Photos from the image-classification dataset "Database" in the GitHub repository Mehedi-Bin-Hafiz/Guava-Leaf-Disease-Detection-by-Image-classification. Its 3 classes are: leaf spot, ring spot, sound.

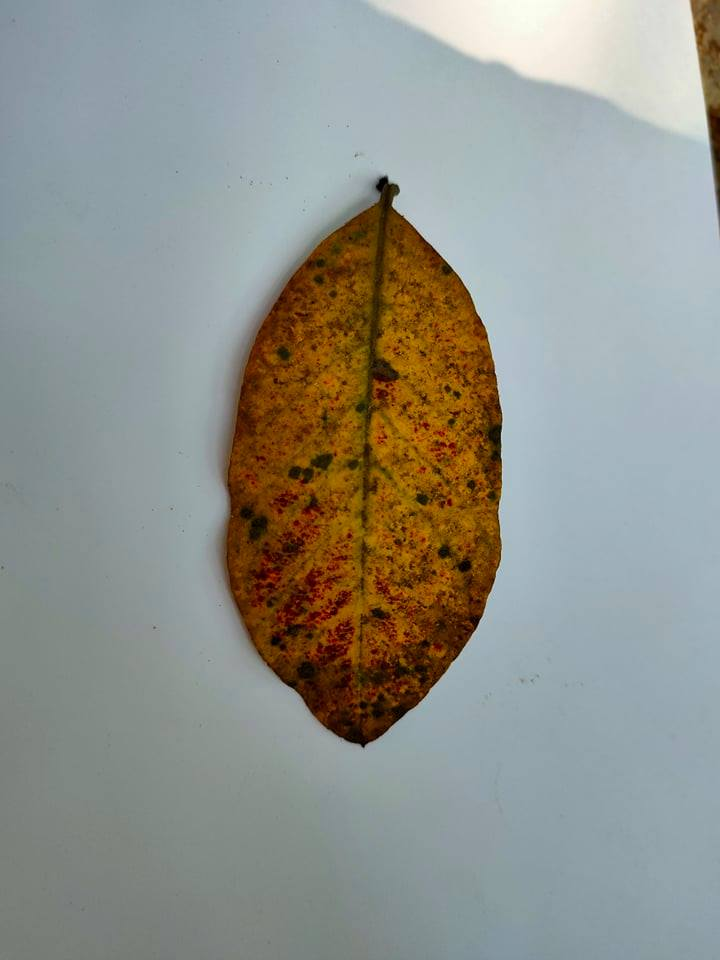
Label: leaf spot

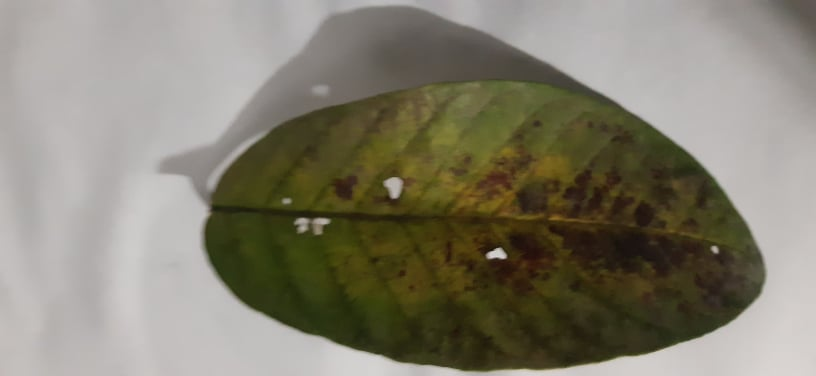
Label: ring spot

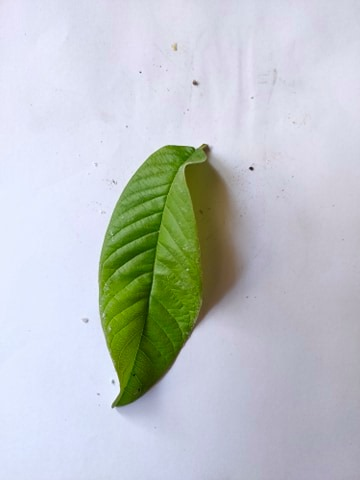
Label: sound

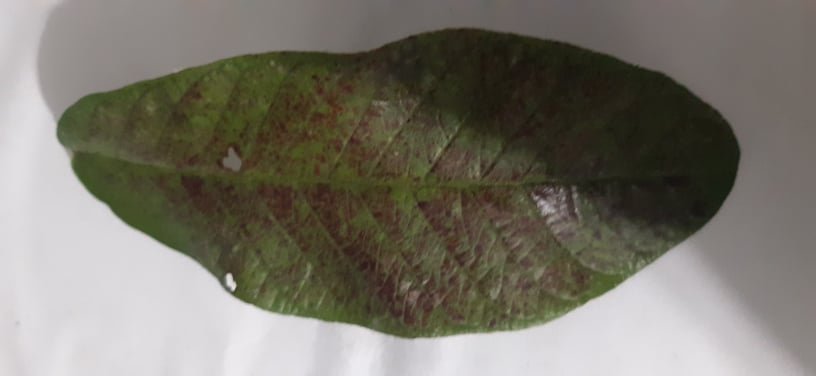
Label: leaf spot

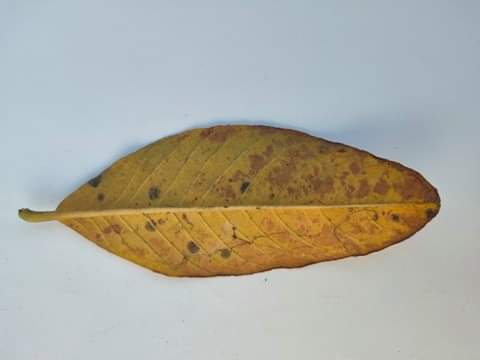
Label: ring spot

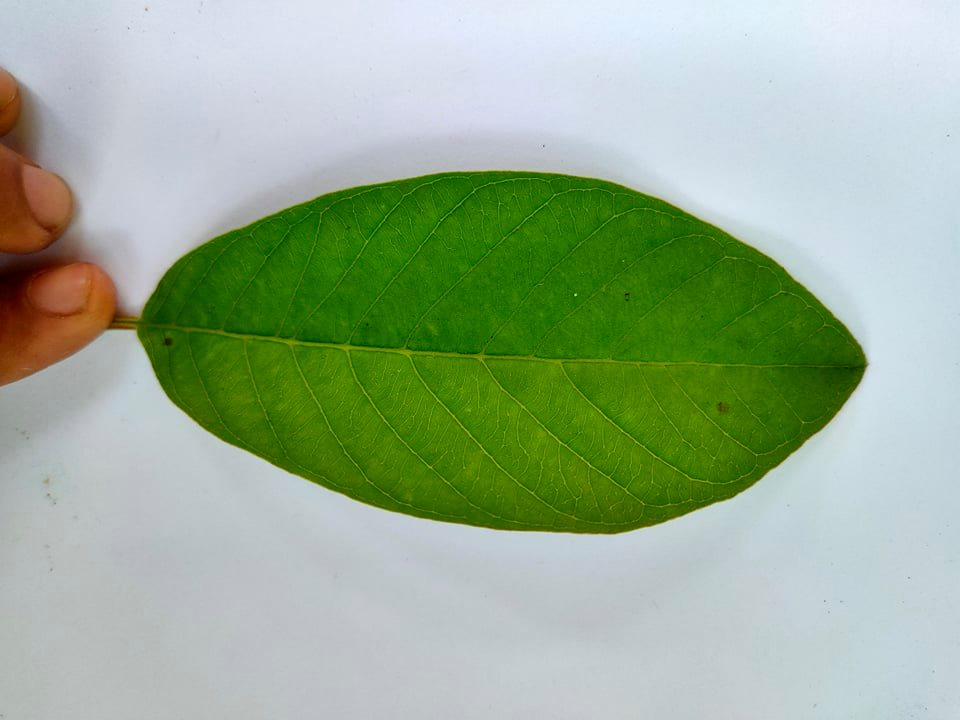
Label: sound
